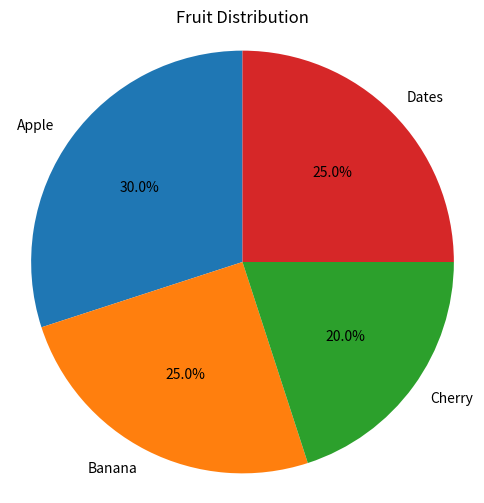

Here is the Python script that generated this plot: (Note: this script raises an exception after producing the figure.)
import matplotlib.pyplot as plt

# Data
labels = ['Apple', 'Banana', 'Cherry', 'Dates']
sizes = [30, 25, 20, 25]

# Plot
plt.figure(figsize=(6,6))
plt.pie(sizes, labels=labels, autopct='%1.1f%%', startangle=90)
plt.title('Fruit Distribution')
plt.axis('equal')  # makes the pie chart a perfect circle

plt.show()
i
